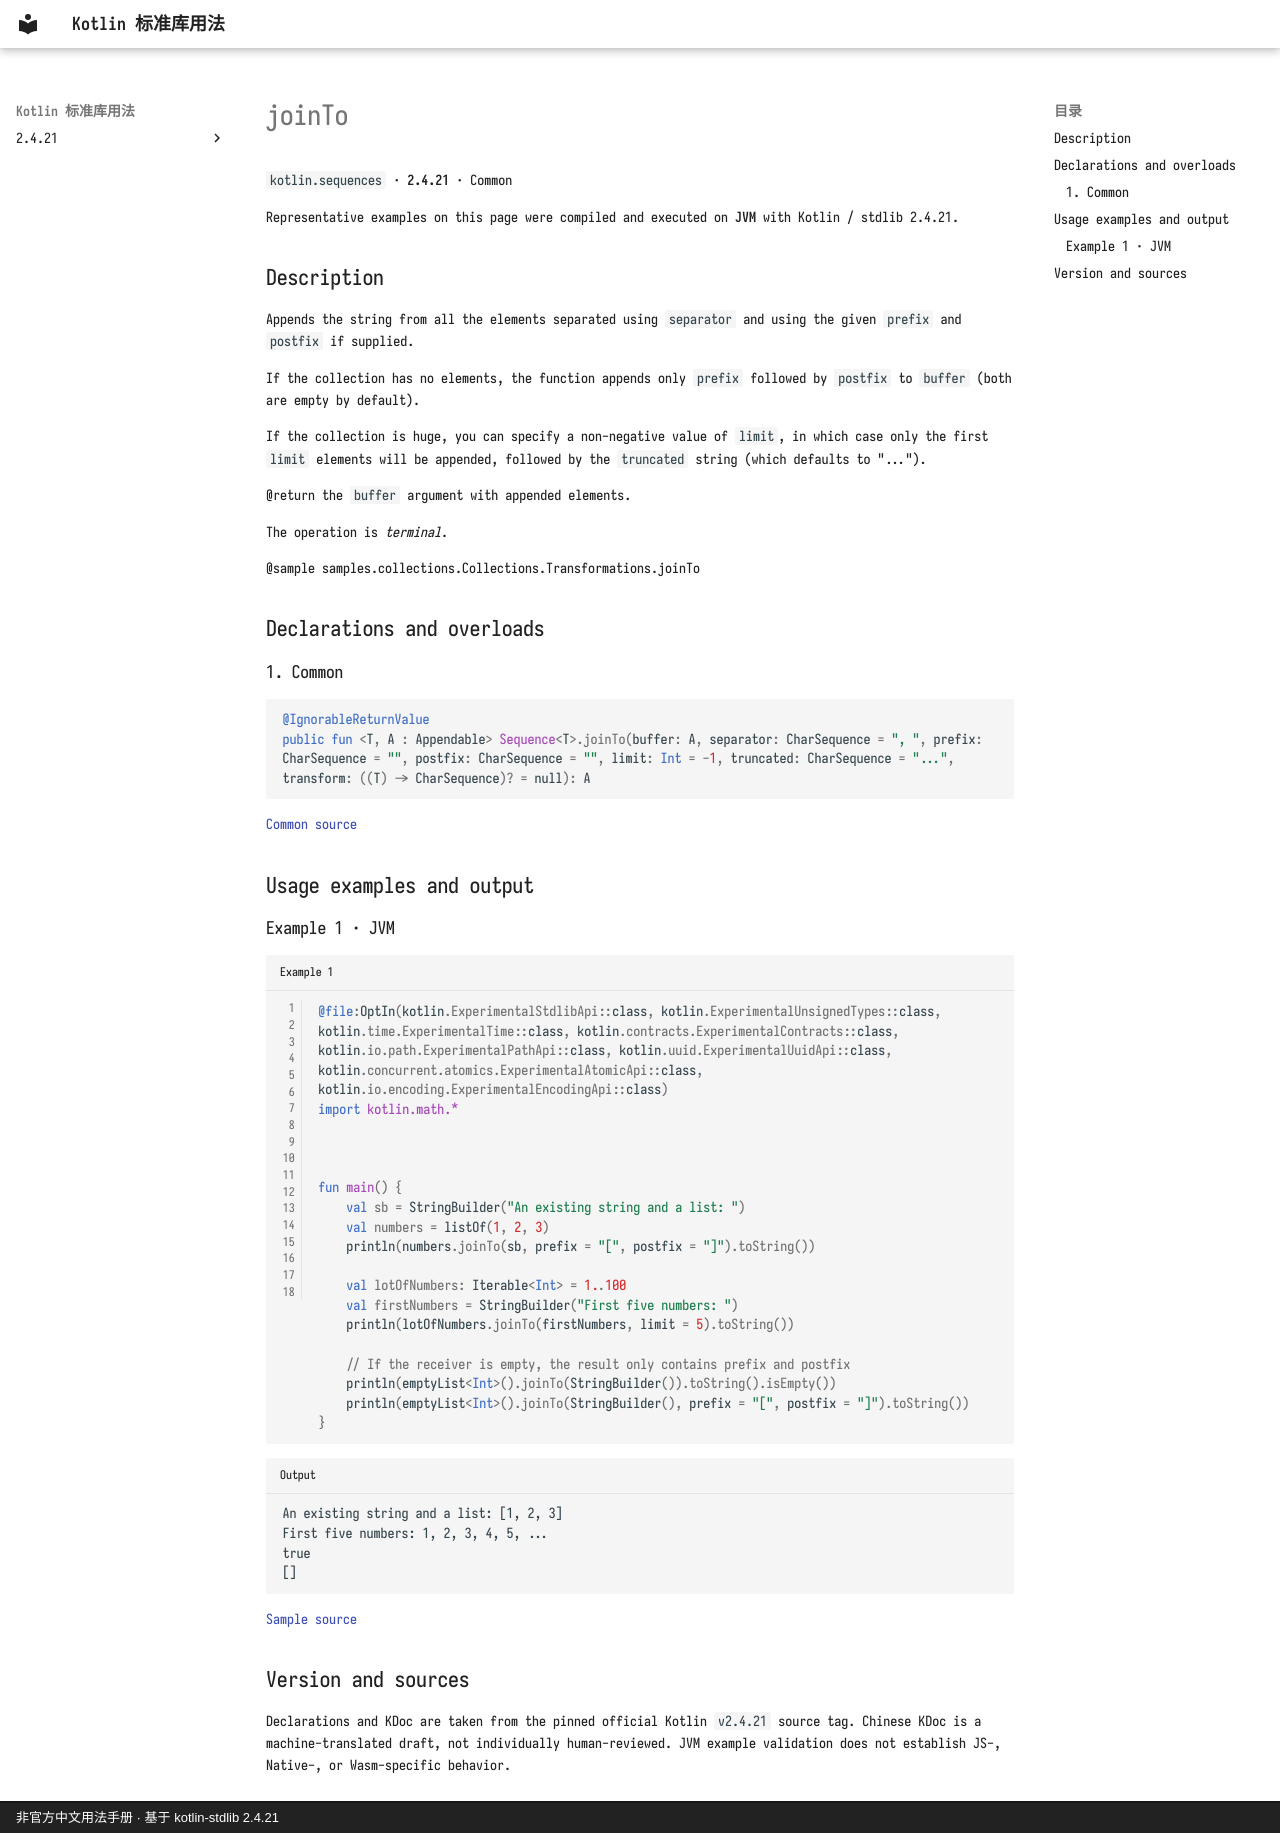

repository: oooooooko/kotlin-stdlib-docs · page: en/api/kotlin.sequences/jointo--014bf5b4/index.html · generator: mkdocs · copyright: 非官方中文用法手册 · 基于 kotlin-stdlib 2.4.21

# joinTo

`kotlin.sequences` · **2.4.21** · Common

Representative examples on this page were compiled and executed on **JVM** with Kotlin / stdlib 2.4.21.

## Description

Appends the string from all the elements separated using `separator` and using the given `prefix` and `postfix` if supplied.

If the collection has no elements, the function appends only `prefix` followed by `postfix` to `buffer` (both are empty by default).

If the collection is huge, you can specify a non-negative value of `limit`, in which case only the first `limit`
elements will be appended, followed by the `truncated` string (which defaults to "...").

@return the `buffer` argument with appended elements.

The operation is _terminal_.

@sample samples.collections.Collections.Transformations.joinTo

## Declarations and overloads

### 1. Common

```kotlin
@IgnorableReturnValue
public fun <T, A : Appendable> Sequence<T>.joinTo(buffer: A, separator: CharSequence = ", ", prefix: CharSequence = "", postfix: CharSequence = "", limit: Int = -1, truncated: CharSequence = "...", transform: ((T) -> CharSequence)? = null): A
```

[Common source](https://github.com/JetBrains/kotlin/blob/v2.4.21/libraries/stdlib/common/src/generated/_Sequences.kt#L3308)

## Usage examples and output

### Example 1 · JVM

```kotlin title="Example 1" linenums="1"
@file:OptIn(kotlin.ExperimentalStdlibApi::class, kotlin.ExperimentalUnsignedTypes::class, kotlin.time.ExperimentalTime::class, kotlin.contracts.ExperimentalContracts::class, kotlin.io.path.ExperimentalPathApi::class, kotlin.uuid.ExperimentalUuidApi::class, kotlin.concurrent.atomics.ExperimentalAtomicApi::class, kotlin.io.encoding.ExperimentalEncodingApi::class)
import kotlin.math.*



fun main() {
    val sb = StringBuilder("An existing string and a list: ")
    val numbers = listOf(1, 2, 3)
    println(numbers.joinTo(sb, prefix = "[", postfix = "]").toString())

    val lotOfNumbers: Iterable<Int> = 1..100
    val firstNumbers = StringBuilder("First five numbers: ")
    println(lotOfNumbers.joinTo(firstNumbers, limit = 5).toString())

    // If the receiver is empty, the result only contains prefix and postfix
    println(emptyList<Int>().joinTo(StringBuilder()).toString().isEmpty())
    println(emptyList<Int>().joinTo(StringBuilder(), prefix = "[", postfix = "]").toString())
}
```

```text title="Output"
An existing string and a list: [1, 2, 3]
First five numbers: 1, 2, 3, 4, 5, ...
true
[]
```

[Sample source](https://github.com/JetBrains/kotlin/blob/v2.4.21/libraries/stdlib/samples/test/samples/collections/collections.kt#L852)

## Version and sources

Declarations and KDoc are taken from the pinned official Kotlin `v2.4.21` source tag. Chinese KDoc is a machine-translated draft, not individually human-reviewed. JVM example validation does not establish JS-, Native-, or Wasm-specific behavior.
